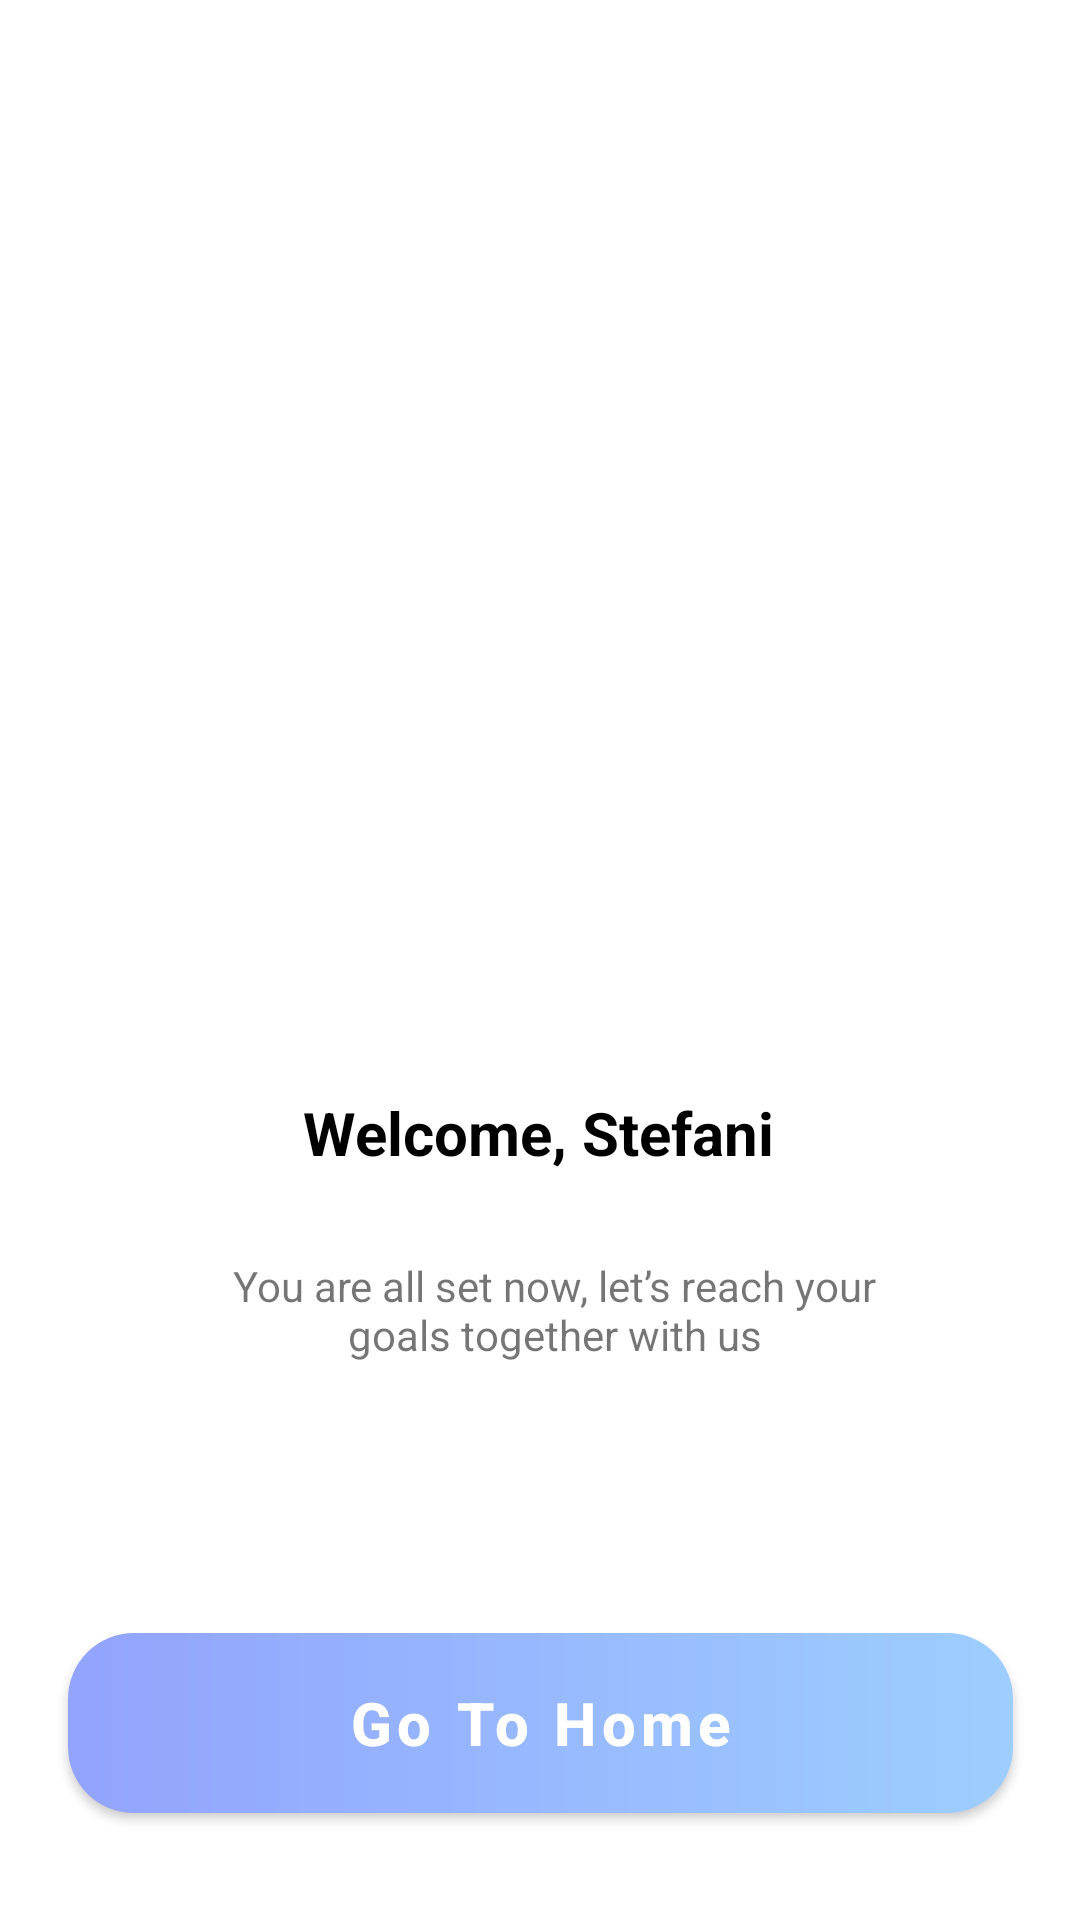

Produce the Android XML layout that renders to this screen, including the resource entries it uses.
<!-- AndroidManifest.xml: application theme Theme.Fitness -->
<!-- res/layout/fragment_back_home.xml -->
<?xml version="1.0" encoding="utf-8"?>
<androidx.constraintlayout.widget.ConstraintLayout xmlns:android="http://schemas.android.com/apk/res/android"
    xmlns:app="http://schemas.android.com/apk/res-auto"
    xmlns:tools="http://schemas.android.com/tools"
    android:layout_width="match_parent"
    android:layout_height="match_parent"
    tools:context=".signup_and_login.BackHomeFragment">

    <ImageView
        android:id="@+id/imageView5"
        android:layout_width="277.56dp"
        android:layout_height="304dp"
        android:layout_marginTop="40dp"
        android:src="@drawable/ic_back_home"
        app:layout_constraintEnd_toEndOf="parent"
        app:layout_constraintStart_toStartOf="parent"
        app:layout_constraintTop_toTopOf="parent" />

    <TextView
        android:id="@+id/textView6"
        android:layout_width="wrap_content"
        android:layout_height="wrap_content"
        android:layout_marginTop="20dp"
        android:text="Welcome, Stefani"
        android:textColor="@color/black"
        android:textSize="20sp"
        android:textStyle="bold"
        app:layout_constraintEnd_toEndOf="parent"
        app:layout_constraintHorizontal_bias="0.498"
        app:layout_constraintStart_toStartOf="parent"
        app:layout_constraintTop_toBottomOf="@+id/imageView5" />

    <TextView
        android:id="@+id/textView8"
        android:layout_width="238dp"
        android:layout_height="42dp"
        android:layout_marginTop="28dp"
        android:gravity="center_horizontal"
        android:text="You are all set now, let’s reach your goals together with us"
        android:textSize="14sp"
        app:layout_constraintEnd_toEndOf="parent"
        app:layout_constraintHorizontal_bias="0.538"
        app:layout_constraintStart_toStartOf="parent"
        app:layout_constraintTop_toBottomOf="@+id/textView6" />

    <com.google.android.material.button.MaterialButton
        android:id="@+id/btnLogin"
        android:layout_width="315dp"
        android:layout_height="60dp"
        android:layout_marginHorizontal="30dp"
        android:background="@drawable/gradient1"
        android:text="Go To Home"
        android:textAllCaps="false"
        android:textSize="20dp"
        android:textStyle="bold"
        app:backgroundTint="@null"
        app:layout_constraintBottom_toBottomOf="parent"
        app:layout_constraintEnd_toEndOf="parent"
        app:layout_constraintStart_toStartOf="parent"
        app:layout_constraintTop_toBottomOf="@+id/textView8"
        app:layout_constraintVertical_bias="0.7" />


</androidx.constraintlayout.widget.ConstraintLayout>
<!-- resources referenced by this layout -->
<resources>
  <color name="black">#FF000000</color>
  <!-- drawable gradient1 (drawable) -->
  <?xml version="1.0" encoding="utf-8"?>
  <shape xmlns:android="http://schemas.android.com/apk/res/android">
  
      <gradient
          android:startColor="#92A3FD"
          android:endColor="#9DCEFF"
          android:type="linear"/>
      <corners
          android:radius="22dp"/>
  
  
  </shape>
  <style name="Theme.Fitness" parent="Theme.MaterialComponents.Light.NoActionBar">
          
          <item name="colorPrimary">@color/purple_500</item>
          <item name="colorPrimaryVariant">@color/purple_700</item>
          <item name="colorOnPrimary">@color/white</item>
          
          <item name="colorSecondary">@color/teal_200</item>
          <item name="colorSecondaryVariant">@color/teal_700</item>
          <item name="colorOnSecondary">@color/black</item>
          
          <item name="android:statusBarColor">?attr/colorPrimaryVariant</item>
          
      </style>
  <color name="purple_500">#FF6200EE</color>
  <color name="purple_700">#FF3700B3</color>
  <color name="white">#FFFFFFFF</color>
  <color name="teal_200">#FF03DAC5</color>
  <color name="teal_700">#FF018786</color>
</resources>
